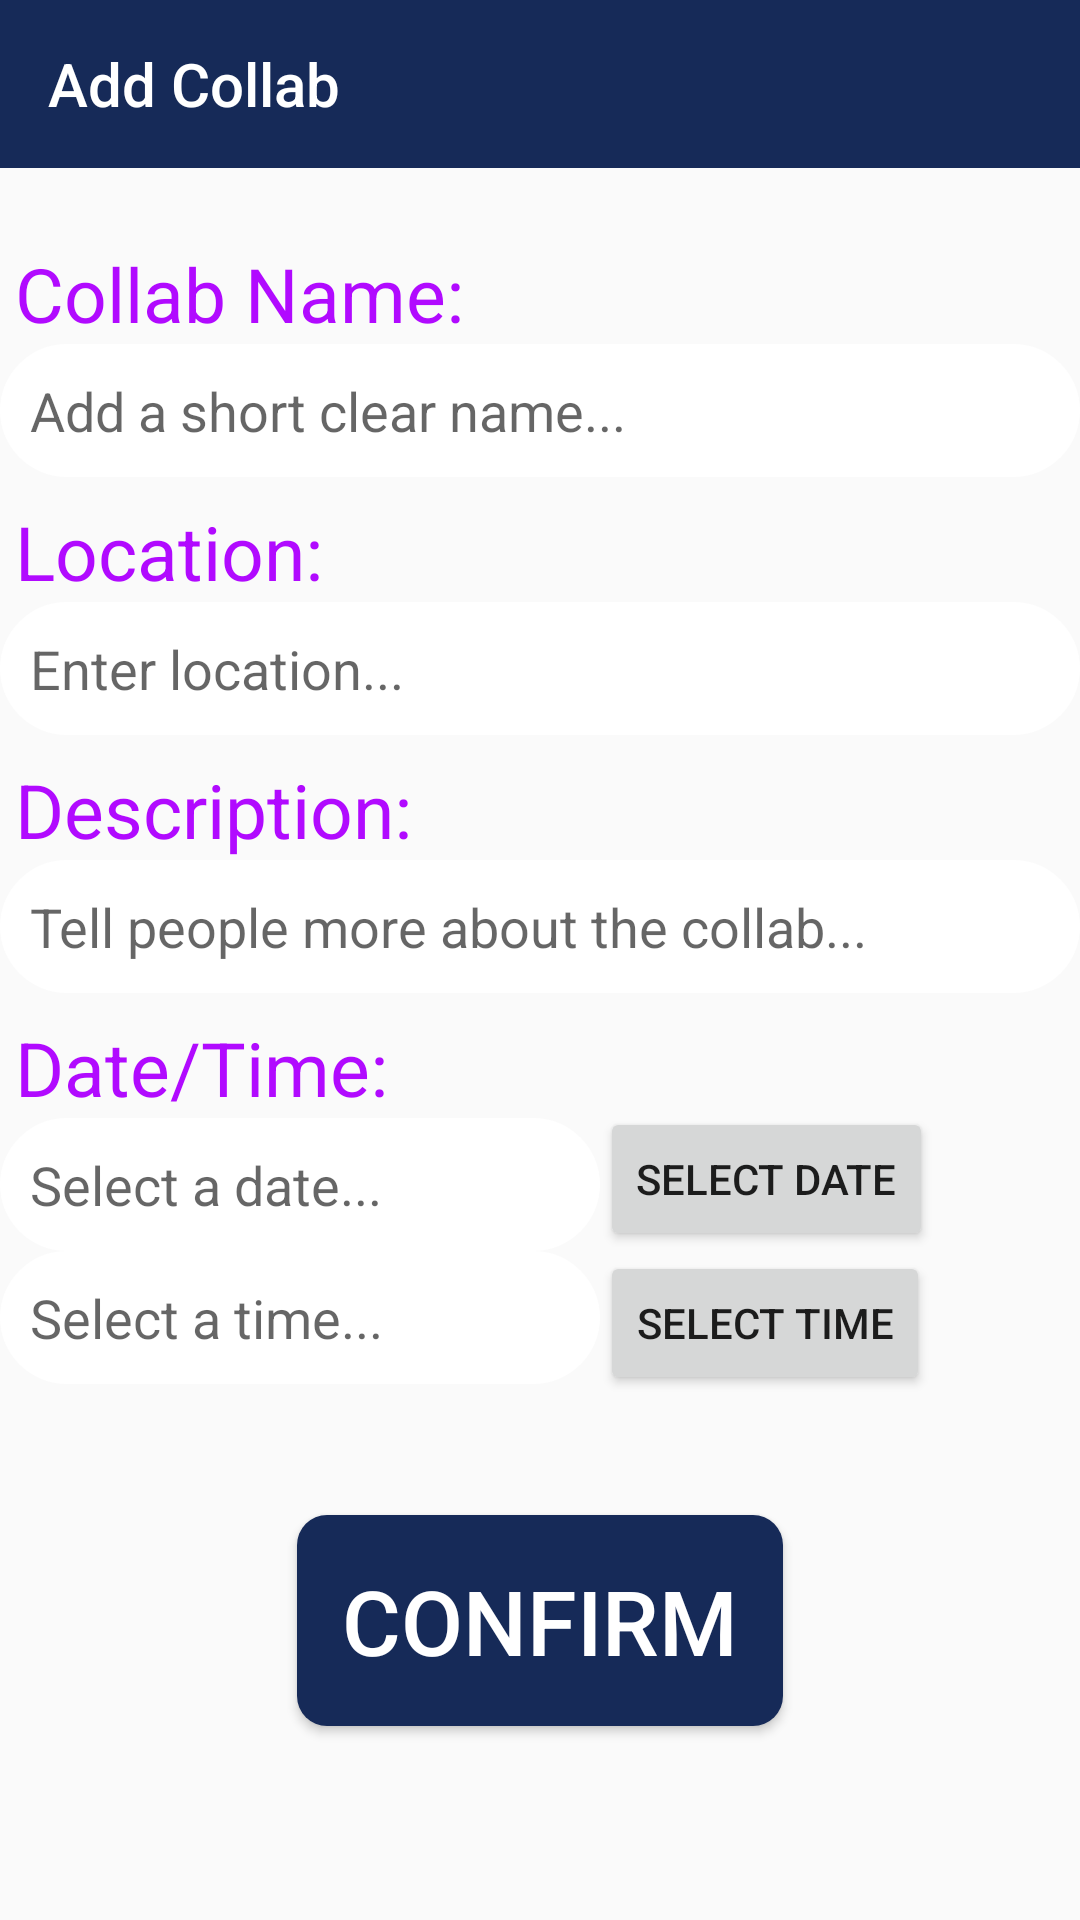

Write the Android layout XML for this screen, with the resource values it uses.
<!-- AndroidManifest.xml: application theme AppTheme.NoActionBar -->
<!-- res/layout/activity_add_collab.xml -->
<?xml version="1.0" encoding="utf-8"?>
<RelativeLayout
    xmlns:android="http://schemas.android.com/apk/res/android"
    xmlns:app="http://schemas.android.com/apk/res-auto"
    xmlns:tools="http://schemas.android.com/tools"
    android:orientation="vertical"
    android:layout_width="match_parent"
    android:layout_height="match_parent"
    tools:context=".AddCollabActivity">

    <android.support.design.widget.AppBarLayout
        android:id="@+id/app_bar"
        android:layout_width="match_parent"
        android:layout_height="wrap_content"
        android:background="#162A58"
        android:theme="@style/AppTheme.AppBarOverlay">

        <android.support.v7.widget.Toolbar
            android:id="@+id/toolbar"
            android:layout_width="match_parent"
            android:layout_height="?attr/actionBarSize"
            app:title="Add Collab"
            app:popupTheme="@style/AppTheme.PopupOverlay" />

    </android.support.design.widget.AppBarLayout>


    <TextView
        android:id="@+id/textView2"
        android:layout_width="match_parent"
        android:layout_height="wrap_content"
        android:text="Collab Name:"
        android:layout_marginTop="25dp"
        android:layout_marginLeft="5dp"
        android:layout_below="@id/app_bar"
        android:textColor="@color/colorPrimary"
        android:textSize="25sp" />

    <EditText
        android:id="@+id/collab_name"
        android:layout_width="match_parent"
        android:layout_height="wrap_content"
        android:layout_below="@id/textView2"
        android:hint="Add a short clear name..."
        android:background="@drawable/inputs"
        android:layout_centerVertical="true"
        android:padding="10dp" />

    <TextView
        android:id="@+id/textView1"
        android:layout_width="match_parent"
        android:layout_height="wrap_content"
        android:layout_below="@+id/collab_name"
        android:text="Location:"
        android:textColor="@color/colorPrimary"
        android:textSize="25sp"
        android:layout_marginTop="8dp"
        android:layout_marginLeft="5dp" />

    <EditText
        android:id="@+id/collab_location"
        android:layout_width="match_parent"
        android:layout_height="wrap_content"
        android:layout_below="@+id/textView1"
        android:hint="Enter location..."
        android:background="@drawable/inputs"
        android:layout_centerVertical="true"
        android:padding="10dp" />

    <TextView
        android:id="@+id/textView3"
        android:layout_width="match_parent"
        android:layout_height="wrap_content"
        android:layout_below="@+id/collab_location"
        android:text="Description:"
        android:textColor="@color/colorPrimary"
        android:textSize="25sp"
        android:layout_marginTop="8dp"
        android:layout_marginLeft="5dp" />

    <EditText
        android:id="@+id/collab_description"
        android:layout_width="match_parent"
        android:layout_height="wrap_content"
        android:layout_below="@id/textView3"
        android:hint="Tell people more about the collab..."
        android:background="@drawable/inputs"
        android:layout_centerVertical="true"
        android:padding="10dp" />

    <TextView
        android:id="@+id/textView4"
        android:layout_width="match_parent"
        android:layout_height="wrap_content"
        android:layout_below="@id/collab_description"
        android:text="Date/Time:"
        android:textColor="@color/colorPrimary"
        android:textSize="25sp"
        android:layout_marginTop="8dp"
        android:layout_marginLeft="5dp" />

    <EditText
        android:layout_width="200dp"
        android:layout_height="wrap_content"
        android:id="@+id/in_date"
        android:layout_below="@+id/textView4"
        android:hint="Select a date..."
        android:background="@drawable/inputs"
        android:layout_centerVertical="true"
        android:padding="10dp"/>

    <Button
        android:layout_width="wrap_content"
        android:layout_height="wrap_content"
        android:text="SELECT DATE"
        android:id="@+id/btn_date"
        android:layout_alignBottom="@+id/in_date"
        android:layout_toRightOf="@+id/in_date"
        android:layout_toEndOf="@+id/in_date" />

    <EditText
        android:layout_width="200dp"
        android:layout_height="wrap_content"
        android:id="@+id/in_time"
        android:layout_below="@+id/in_date"
        android:hint="Select a time..."
        android:background="@drawable/inputs"
        android:layout_centerVertical="true"
        android:padding="10dp" />

    <Button
        android:layout_width="wrap_content"
        android:layout_height="wrap_content"
        android:text="SELECT TIME"
        android:id="@+id/btn_time"
        android:layout_below="@+id/btn_date"
        android:layout_alignLeft="@+id/btn_date"
        android:layout_alignStart="@+id/btn_date" />

    <Button
        android:id="@+id/addCollab_button"
        android:layout_width="wrap_content"
        android:layout_height="wrap_content"
        android:layout_below="@+id/btn_time"
        android:layout_centerHorizontal="true"
        android:layout_marginTop="40dp"
        android:background="@drawable/button"
        android:text="Confirm"
        android:textSize="30sp"
        android:textColor="@android:color/white"
        android:padding="15dp"/>

</RelativeLayout>
<!-- resources referenced by this layout -->
<resources>
  <color name="colorPrimary">#b10aff</color>
  <!-- drawable button (drawable) -->
  <?xml version="1.0" encoding="utf-8"?>
  <shape xmlns:android="http://schemas.android.com/apk/res/android">
  
      android:shape="rectangle">
      <solid android:color="#162A58"/>
      <corners android:radius="10dp"/>
  
  </shape>
  <!-- drawable inputs (drawable) -->
  <?xml version="1.0" encoding="utf-8"?>
  <shape xmlns:android="http://schemas.android.com/apk/res/android">
      <solid android:color="#ffff"/>
      <corners android:radius="30dp"></corners>
  
  </shape>
  <style name="AppTheme.AppBarOverlay" parent="ThemeOverlay.AppCompat.Dark.ActionBar" />
  <style name="AppTheme.PopupOverlay" parent="ThemeOverlay.AppCompat.Light" />
  <style name="AppTheme.NoActionBar">
          <item name="windowActionBar">false</item>
          <item name="windowNoTitle">true</item>
      </style>
</resources>
